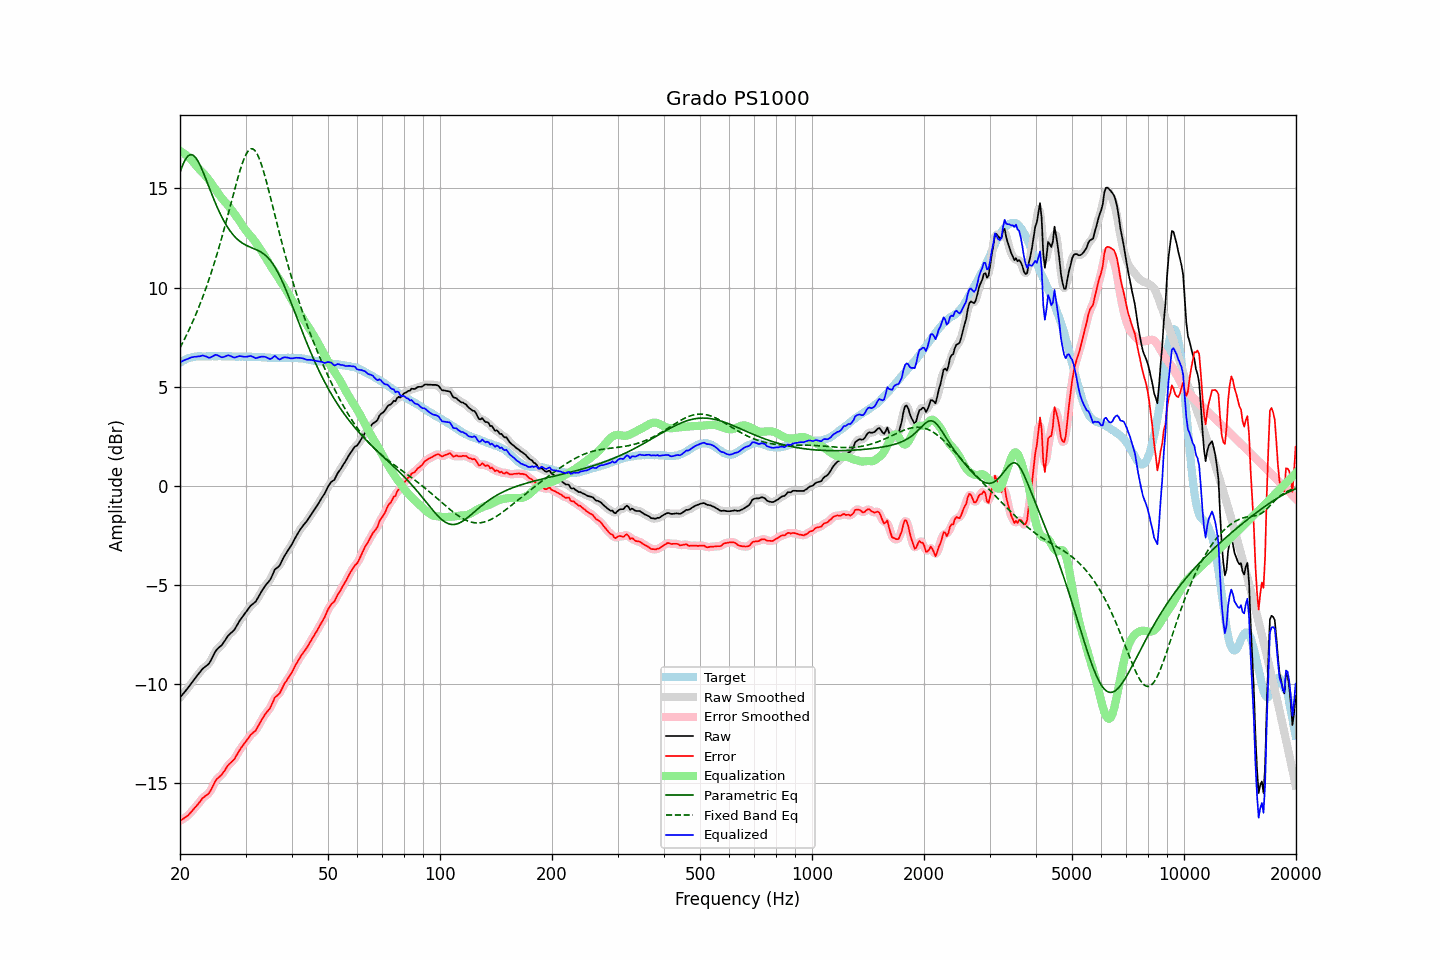

The data file committed next to this chart (first rows):
frequency, raw, error, smoothed, error_smoothed, equalization, parametric_eq, fixed_band_eq, equalized_raw, equalized_smoothed, target
20.00, -10.68, -16.89, -10.67, -16.89, 16.90, 15.80, 6.96, 6.22, 6.23, 6.21
20.20, -10.58, -16.84, -10.58, -16.84, 16.85, 16.03, 7.12, 6.27, 6.27, 6.26
20.40, -10.48, -16.79, -10.48, -16.79, 16.79, 16.24, 7.27, 6.32, 6.31, 6.31
20.61, -10.39, -16.73, -10.38, -16.74, 16.73, 16.41, 7.43, 6.34, 6.35, 6.34
20.81, -10.29, -16.68, -10.29, -16.68, 16.67, 16.54, 7.60, 6.38, 6.38, 6.39
21.02, -10.19, -16.62, -10.18, -16.61, 16.60, 16.64, 7.77, 6.41, 6.41, 6.43
21.23, -10.08, -16.53, -10.08, -16.53, 16.52, 16.69, 7.94, 6.45, 6.45, 6.45
21.44, -9.96, -16.44, -9.97, -16.44, 16.44, 16.71, 8.12, 6.48, 6.48, 6.47
21.66, -9.86, -16.35, -9.86, -16.35, 16.35, 16.68, 8.30, 6.50, 6.50, 6.49
21.87, -9.74, -16.25, -9.75, -16.26, 16.26, 16.62, 8.48, 6.51, 6.51, 6.50
22.09, -9.64, -16.17, -9.64, -16.16, 16.16, 16.52, 8.68, 6.51, 6.52, 6.52
22.31, -9.53, -16.07, -9.54, -16.07, 16.06, 16.40, 8.87, 6.53, 6.52, 6.53
22.54, -9.44, -15.97, -9.43, -15.97, 15.97, 16.25, 9.08, 6.53, 6.54, 6.53
22.76, -9.34, -15.87, -9.33, -15.86, 15.89, 16.08, 9.28, 6.55, 6.55, 6.53
22.99, -9.23, -15.75, -9.24, -15.77, 15.80, 15.90, 9.50, 6.58, 6.56, 6.52
23.22, -9.17, -15.69, -9.16, -15.69, 15.72, 15.70, 9.71, 6.56, 6.56, 6.52
23.45, -9.10, -15.62, -9.10, -15.63, 15.63, 15.50, 9.94, 6.54, 6.53, 6.52
23.69, -9.04, -15.57, -9.04, -15.57, 15.53, 15.29, 10.17, 6.49, 6.49, 6.53
23.92, -8.96, -15.50, -8.95, -15.48, 15.42, 15.08, 10.40, 6.46, 6.48, 6.53
24.16, -8.83, -15.37, -8.83, -15.37, 15.31, 14.87, 10.65, 6.48, 6.48, 6.53
24.40, -8.67, -15.22, -8.68, -15.22, 15.20, 14.66, 10.90, 6.52, 6.52, 6.54
24.65, -8.52, -15.05, -8.51, -15.05, 15.08, 14.46, 11.15, 6.56, 6.57, 6.53
24.89, -8.35, -14.89, -8.37, -14.90, 14.96, 14.27, 11.41, 6.61, 6.60, 6.53
25.14, -8.25, -14.78, -8.25, -14.79, 14.84, 14.08, 11.68, 6.60, 6.59, 6.53
25.39, -8.16, -14.71, -8.17, -14.71, 14.73, 13.90, 11.96, 6.56, 6.56, 6.54
25.65, -8.10, -14.64, -8.10, -14.64, 14.61, 13.72, 12.24, 6.52, 6.52, 6.54
25.91, -8.03, -14.56, -8.02, -14.55, 14.51, 13.56, 12.52, 6.48, 6.49, 6.53
26.16, -7.91, -14.45, -7.92, -14.45, 14.41, 13.40, 12.82, 6.50, 6.50, 6.53
26.43, -7.80, -14.33, -7.79, -14.33, 14.32, 13.26, 13.11, 6.52, 6.53, 6.53
26.69, -7.67, -14.20, -7.67, -14.20, 14.23, 13.12, 13.42, 6.56, 6.56, 6.53
26.96, -7.55, -14.08, -7.56, -14.09, 14.13, 12.99, 13.72, 6.59, 6.57, 6.53
27.23, -7.47, -14.00, -7.47, -14.00, 14.03, 12.87, 14.03, 6.56, 6.56, 6.53
27.50, -7.40, -13.93, -7.40, -13.93, 13.92, 12.76, 14.34, 6.53, 6.53, 6.53
27.77, -7.32, -13.85, -7.32, -13.85, 13.81, 12.66, 14.65, 6.49, 6.49, 6.52
28.05, -7.24, -13.76, -7.22, -13.74, 13.71, 12.57, 14.95, 6.47, 6.48, 6.52
28.33, -7.10, -13.61, -7.10, -13.62, 13.60, 12.49, 15.25, 6.50, 6.50, 6.51
28.62, -6.96, -13.47, -6.96, -13.48, 13.48, 12.41, 15.54, 6.52, 6.52, 6.51
28.90, -6.82, -13.34, -6.82, -13.34, 13.36, 12.35, 15.82, 6.55, 6.54, 6.52
29.19, -6.70, -13.21, -6.70, -13.22, 13.24, 12.29, 16.08, 6.54, 6.54, 6.51
29.48, -6.59, -13.11, -6.58, -13.10, 13.11, 12.23, 16.32, 6.52, 6.53, 6.52
29.78, -6.48, -12.99, -6.48, -13.00, 12.99, 12.18, 16.53, 6.51, 6.51, 6.51
30.08, -6.37, -12.89, -6.37, -12.89, 12.88, 12.14, 16.70, 6.51, 6.51, 6.52
30.38, -6.26, -12.77, -6.25, -12.77, 12.78, 12.10, 16.84, 6.52, 6.53, 6.51
30.68, -6.15, -12.66, -6.15, -12.66, 12.69, 12.06, 16.94, 6.54, 6.54, 6.51
30.99, -6.04, -12.55, -6.05, -12.56, 12.59, 12.03, 16.99, 6.55, 6.54, 6.51
31.30, -5.98, -12.48, -5.98, -12.49, 12.50, 12.00, 17.00, 6.52, 6.52, 6.50
31.61, -5.91, -12.41, -5.91, -12.41, 12.39, 11.96, 16.96, 6.49, 6.48, 6.50
31.93, -5.85, -12.35, -5.83, -12.33, 12.28, 11.93, 16.87, 6.44, 6.46, 6.50
32.24, -5.71, -12.21, -5.71, -12.21, 12.17, 11.89, 16.74, 6.46, 6.46, 6.49
32.57, -5.57, -12.06, -5.57, -12.07, 12.05, 11.85, 16.57, 6.48, 6.48, 6.49
32.89, -5.43, -11.92, -5.43, -11.92, 11.93, 11.81, 16.36, 6.51, 6.51, 6.49
33.22, -5.29, -11.77, -5.29, -11.78, 11.81, 11.76, 16.12, 6.52, 6.52, 6.48
33.55, -5.16, -11.65, -5.16, -11.64, 11.68, 11.70, 15.86, 6.51, 6.52, 6.48
33.89, -5.04, -11.51, -5.04, -11.52, 11.54, 11.64, 15.57, 6.51, 6.50, 6.47
34.23, -4.94, -11.41, -4.94, -11.42, 11.41, 11.57, 15.27, 6.47, 6.46, 6.47
34.57, -4.85, -11.31, -4.85, -11.31, 11.27, 11.48, 14.96, 6.42, 6.43, 6.46
34.92, -4.75, -11.21, -4.73, -11.19, 11.14, 11.39, 14.64, 6.40, 6.41, 6.46
35.27, -4.59, -11.04, -4.57, -11.03, 11.02, 11.28, 14.32, 6.43, 6.45, 6.45
35.62, -4.41, -10.86, -4.40, -10.86, 10.90, 11.17, 13.99, 6.49, 6.49, 6.45
35.97, -4.22, -10.67, -4.26, -10.71, 10.77, 11.04, 13.66, 6.56, 6.52, 6.45
... 635 more rows
